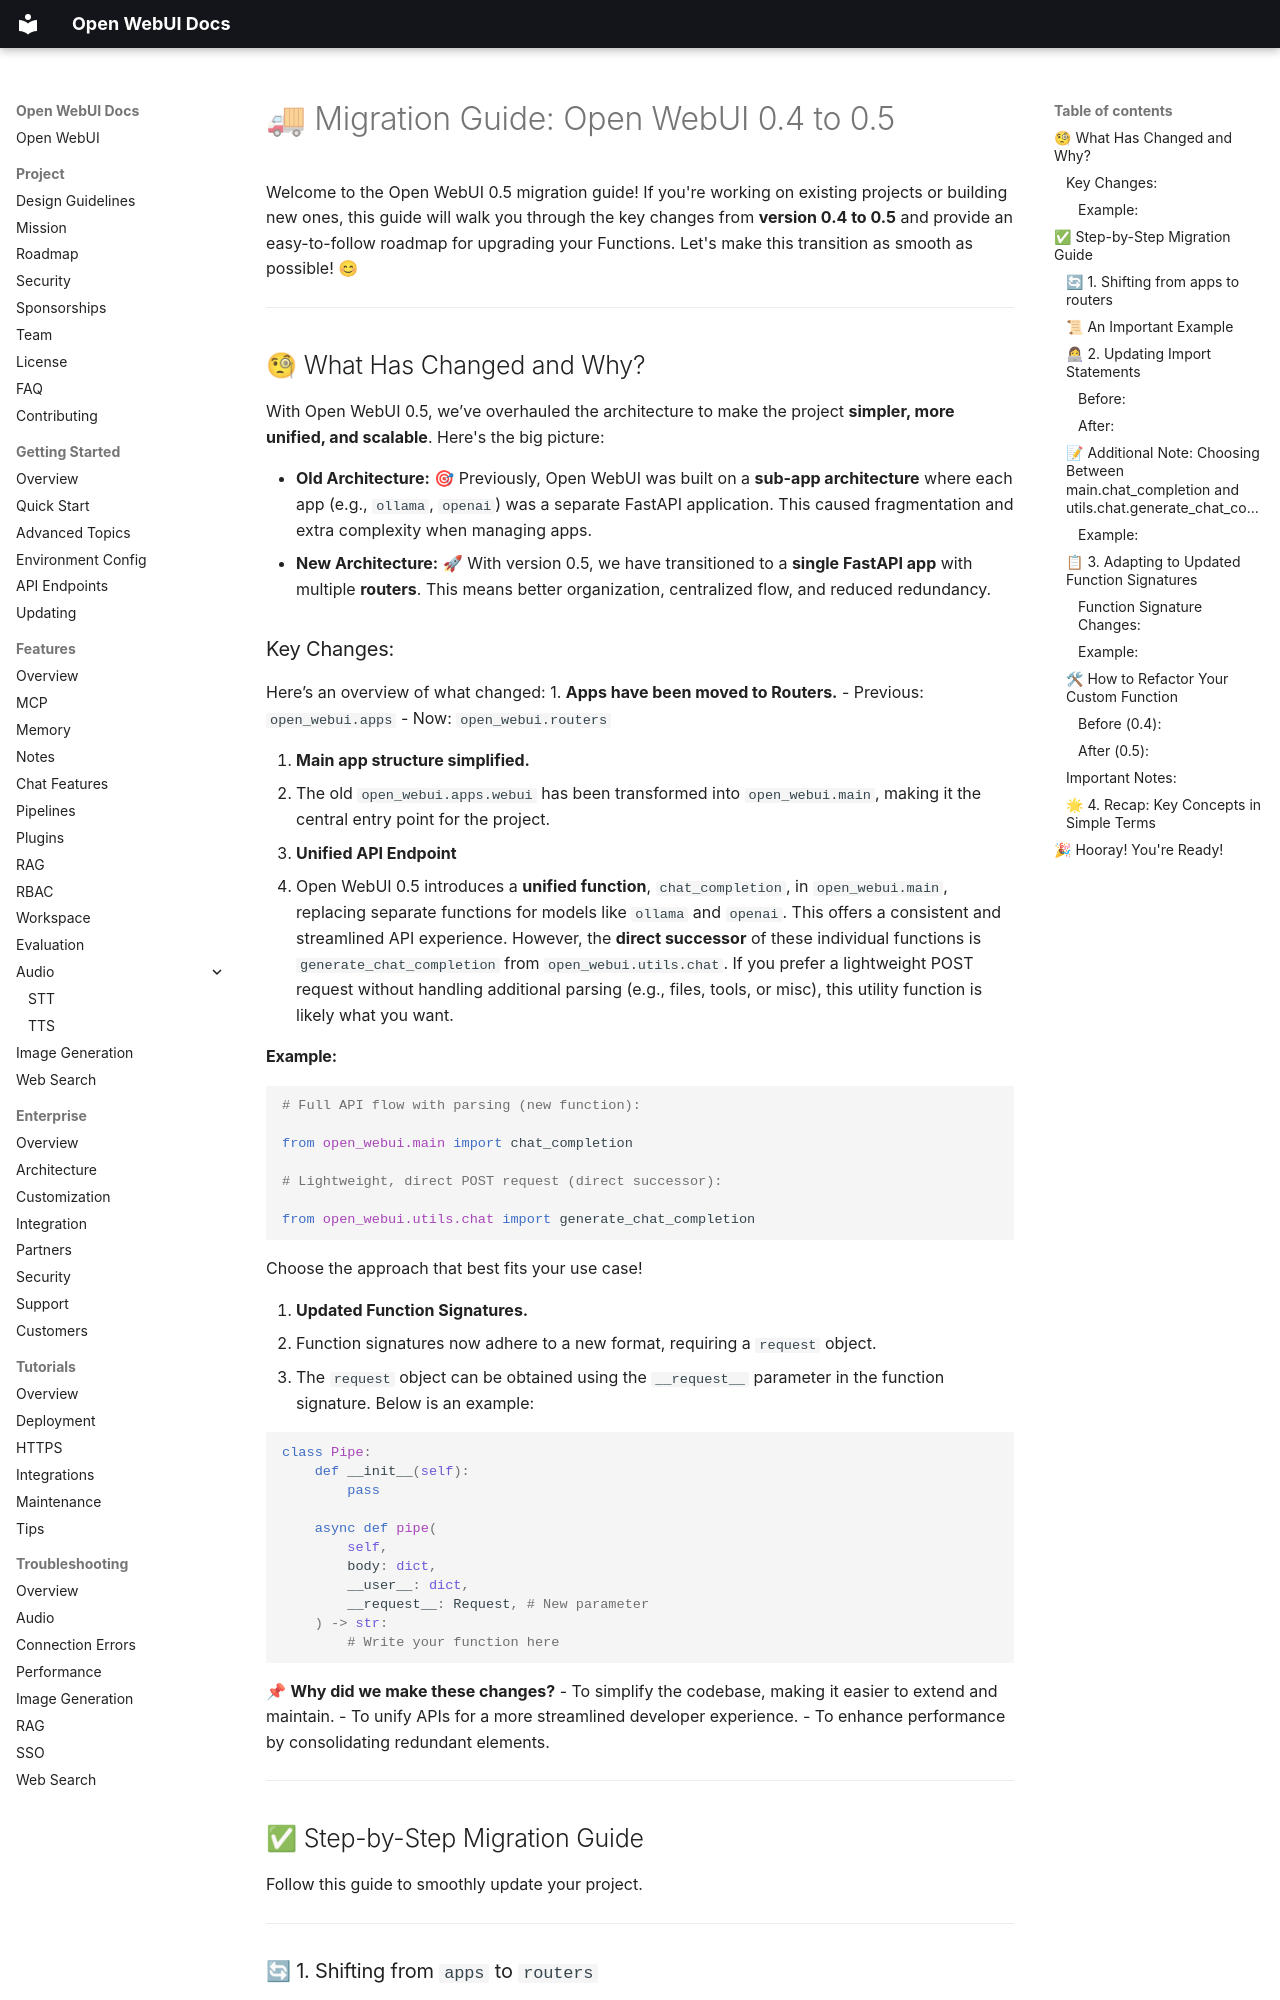

repository: AlexeyGrishin01/openwebui-docs · page: features/plugin/migration/index.html · generator: mkdocs

# 🚚 Migration Guide: Open WebUI 0.4 to 0.5

Welcome to the Open WebUI 0.5 migration guide! If you're working on existing projects or building new ones, this guide will walk you through the key changes from **version 0.4 to 0.5** and provide an easy-to-follow roadmap for upgrading your Functions. Let's make this transition as smooth as possible! 😊

---

## 🧐 What Has Changed and Why?

With Open WebUI 0.5, we’ve overhauled the architecture to make the project **simpler, more unified, and scalable**. Here's the big picture:

- **Old Architecture:** 🎯 Previously, Open WebUI was built on a **sub-app architecture** where each app (e.g., `ollama`, `openai`) was a separate FastAPI application. This caused fragmentation and extra complexity when managing apps.
- **New Architecture:** 🚀 With version 0.5, we have transitioned to a **single FastAPI app** with multiple **routers**. This means better organization, centralized flow, and reduced redundancy.

### Key Changes:

Here’s an overview of what changed:
1. **Apps have been moved to Routers.**
   - Previous: `open_webui.apps`
   - Now: `open_webui.routers`

2. **Main app structure simplified.**
   - The old `open_webui.apps.webui` has been transformed into `open_webui.main`, making it the central entry point for the project.

3. **Unified API Endpoint**
   - Open WebUI 0.5 introduces a **unified function**, `chat_completion`, in `open_webui.main`, replacing separate functions for models like `ollama` and `openai`. This offers a consistent and streamlined API experience. However, the **direct successor** of these individual functions is `generate_chat_completion` from `open_webui.utils.chat`. If you prefer a lightweight POST request without handling additional parsing (e.g., files, tools, or misc), this utility function is likely what you want.

#### Example:

```python

# Full API flow with parsing (new function):

from open_webui.main import chat_completion

# Lightweight, direct POST request (direct successor):

from open_webui.utils.chat import generate_chat_completion
```

Choose the approach that best fits your use case!

4. **Updated Function Signatures.**
   - Function signatures now adhere to a new format, requiring a `request` object.
   - The `request` object can be obtained using the `__request__` parameter in the function signature. Below is an example:

```python
class Pipe:
    def __init__(self):
        pass

    async def pipe(
        self,
        body: dict,
        __user__: dict,
        __request__: Request, # New parameter
    ) -> str:
        # Write your function here
```

📌 **Why did we make these changes?**
- To simplify the codebase, making it easier to extend and maintain.
- To unify APIs for a more streamlined developer experience.
- To enhance performance by consolidating redundant elements.

---
